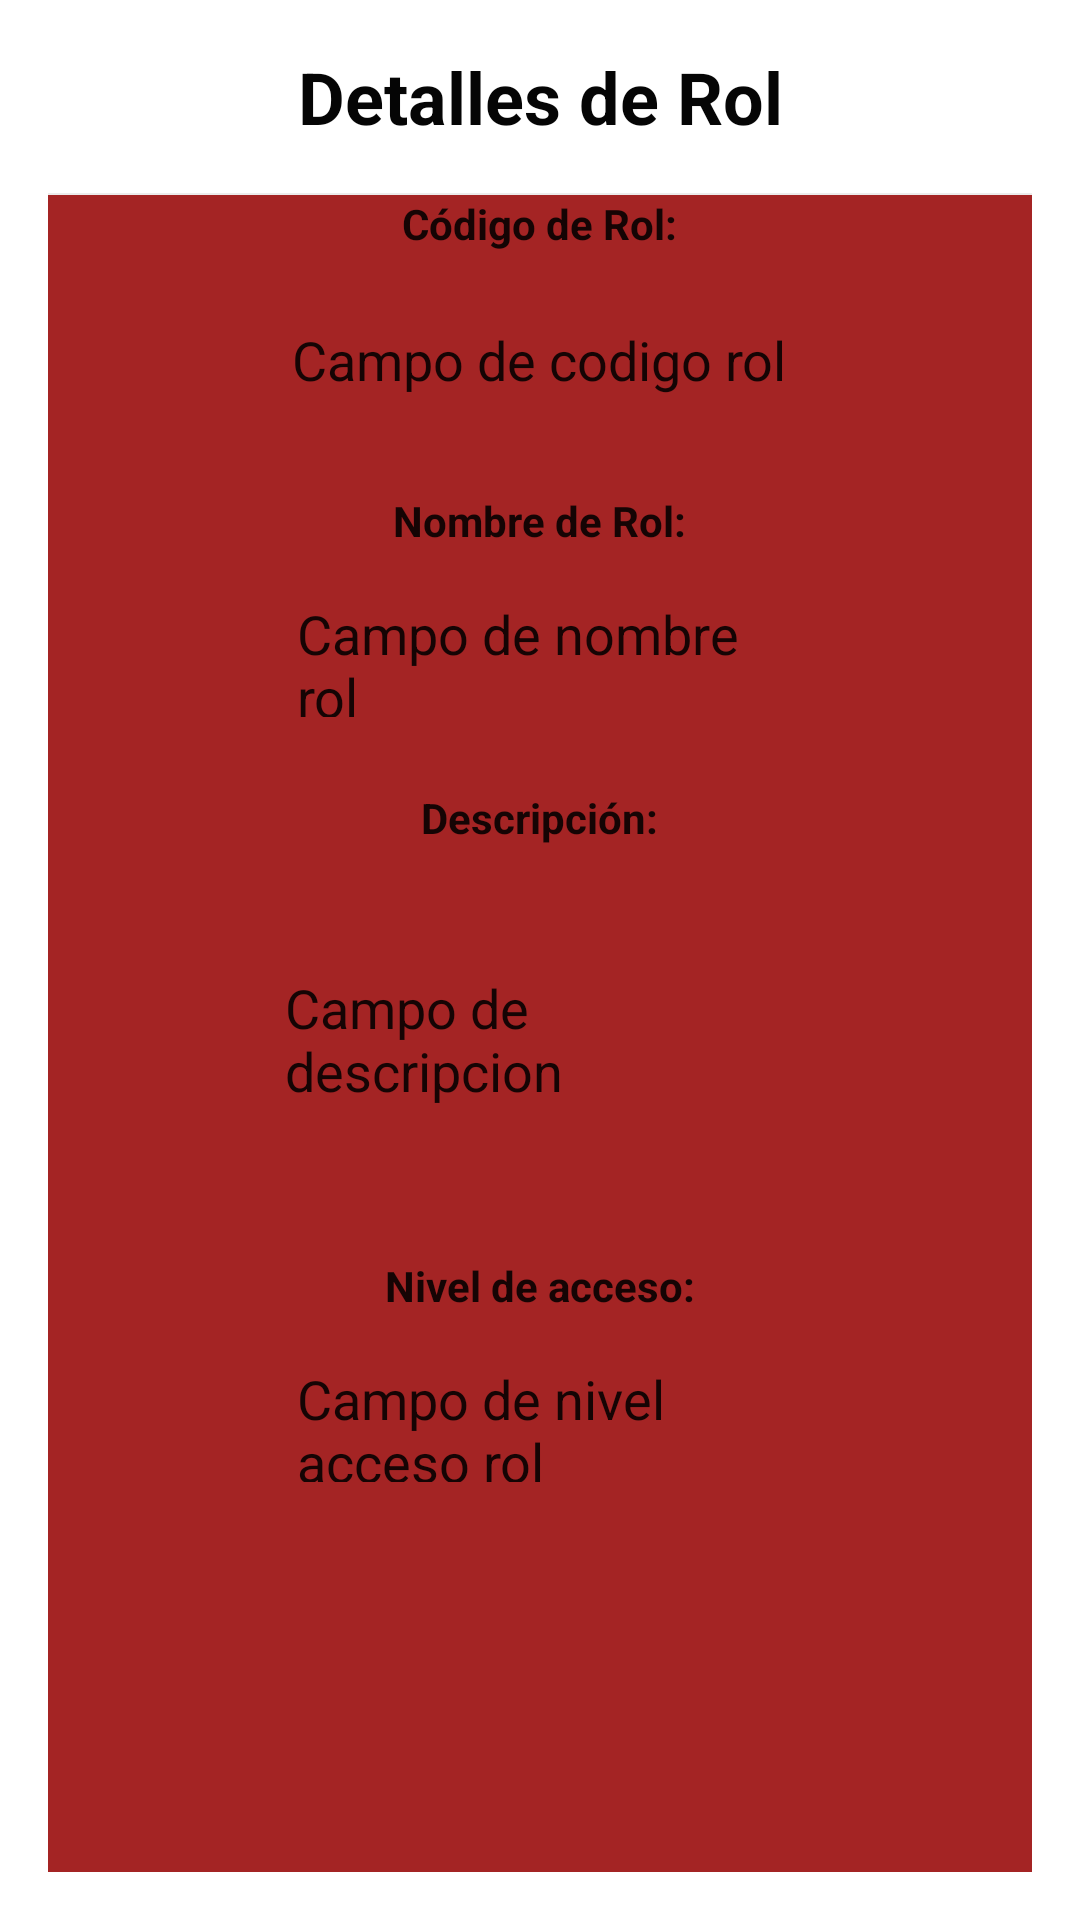

Produce the Android XML layout that renders to this screen, including the resource entries it uses.
<!-- AndroidManifest.xml: application theme Theme.AppInicidencias -->
<!-- res/layout/activity_ficha_roles.xml -->
<?xml version="1.0" encoding="utf-8"?>
<LinearLayout xmlns:android="http://schemas.android.com/apk/res/android"
    xmlns:app="http://schemas.android.com/apk/res-auto"
    android:layout_width="match_parent"
    android:layout_height="match_parent"
    android:divider="@android:drawable/divider_horizontal_bright"
    android:orientation="vertical"
    android:padding="16dp"
    android:showDividers="middle">


    <TextView
        android:id="@+id/titulo"
        android:layout_width="match_parent"
        android:layout_height="wrap_content"
        android:paddingBottom="16dp"
        android:text="Detalles de Rol"
        android:textAlignment="center"
        android:textAppearance="@style/TextAppearance.AppCompat.Display3"
        android:textColor="#050505"
        android:textSize="24sp"
        android:textStyle="bold" />

    <LinearLayout
        android:layout_width="match_parent"
        android:layout_height="606dp"
        android:background="#A42424"
        android:orientation="vertical">

        <TextView
            android:layout_width="wrap_content"
            android:layout_height="wrap_content"
            android:layout_gravity="center"
            android:layout_marginBottom="16dp"
            android:text="Código de Rol:"
            android:textAppearance="@style/TextAppearance.AppCompat.Body1"
            android:textStyle="bold" />

        <EditText
            android:id="@+id/codigoRol"
            android:layout_width="169dp"
            android:layout_height="48dp"
            android:layout_gravity="center"
            android:layout_marginBottom="16dp"
            android:background="@drawable/borde_textview"
            android:gravity="center"
            android:paddingBottom="8dp"
            android:text="Campo de codigo rol"/>


        <TextView
            android:layout_width="wrap_content"
            android:layout_height="wrap_content"
            android:layout_gravity="center"
            android:layout_marginBottom="16dp"
            android:text="Nombre de Rol:"
            android:textAppearance="@style/TextAppearance.AppCompat.Body1"
            android:textStyle="bold" />

        <EditText
            android:id="@+id/nombreRol"
            android:layout_width="162dp"
            android:layout_height="48dp"
            android:layout_gravity="center"
            android:layout_marginBottom="16dp"
            android:background="@drawable/borde_textview"
            android:paddingBottom="8dp"
            android:text="Campo de nombre rol"/>

        <TextView
            android:layout_width="wrap_content"
            android:layout_height="wrap_content"
            android:layout_gravity="center"
            android:layout_marginBottom="16dp"
            android:text="Descripción:"
            android:textAppearance="@style/TextAppearance.AppCompat.Body1"
            android:textStyle="bold" />

        <EditText
            android:id="@+id/descripcionRol"
            android:layout_width="170dp"
            android:layout_height="105dp"
            android:layout_gravity="center"
            android:layout_marginBottom="16dp"
            android:background="@drawable/borde_textview"
            android:paddingBottom="8dp"
            android:text="Campo de descripcion"/>


        <TextView
            android:layout_width="wrap_content"
            android:layout_height="wrap_content"
            android:layout_gravity="center"
            android:layout_marginBottom="16dp"
            android:text="Nivel de acceso:"
            android:textAppearance="@style/TextAppearance.AppCompat.Body1"
            android:textStyle="bold" />

        <EditText
            android:id="@+id/nivelAccesoRol"
            android:layout_width="162dp"
            android:layout_height="48dp"
            android:layout_gravity="center"
            android:layout_marginBottom="16dp"
            android:background="@drawable/borde_textview"
            android:paddingBottom="8dp"
            android:text="Campo de nivel acceso rol"/>

        <Space
            android:layout_width="0dp"
            android:layout_height="0dp"
            android:layout_weight="1" />

        <Button
            android:id="@+id/botonEliminar"
            android:layout_width="150dp"
            android:layout_height="50dp"
            android:layout_gravity="bottom"
            android:layout_marginStart="8dp"
            android:backgroundTint="@android:color/holo_red_dark"
            android:text="Eliminar"
            android:textColor="@android:color/white" />
    </LinearLayout>

    <LinearLayout
        android:layout_width="match_parent"
        android:layout_height="wrap_content"
        android:orientation="horizontal">

        <Button
            android:id="@+id/botonSalir"
            android:layout_width="150dp"
            android:layout_height="50dp"
            android:layout_marginEnd="8dp"
            android:text="Salir"
            android:layout_weight="1" /> 

        <Button
            android:id="@+id/botonGuardar"
            android:layout_width="150dp"
            android:layout_height="50dp"
            android:text="Guardar"
            android:layout_weight="1" /> 

    </LinearLayout>

</LinearLayout>
<!-- resources referenced by this layout -->
<resources>
  <style name="Theme.AppInicidencias" parent="Theme.MaterialComponents.DayNight.DarkActionBar">
          
          <item name="colorPrimary">@color/purple_500</item>
          <item name="colorPrimaryVariant">@color/purple_700</item>
          <item name="colorOnPrimary">@color/white</item>
          
          <item name="colorSecondary">@color/teal_200</item>
          <item name="colorSecondaryVariant">@color/teal_700</item>
          <item name="colorOnSecondary">@color/black</item>
          
          <item name="android:statusBarColor">?attr/colorPrimaryVariant</item>
          
      </style>
  <!-- not gathered from this repository: default colours our renderer supplied (Android Studio template values) -->
  <color name="purple_500">#FF6200EE</color>
  <color name="purple_700">#FF3700B3</color>
  <color name="teal_200">#FF03DAC5</color>
  <color name="teal_700">#FF018786</color>
  <color name="black">#FF000000</color>
  <color name="white">#FFFFFFFF</color>
</resources>
